Run: headless pygame with SDL's dummy video driver; simulated clock (each Clock.tick advances the game by its frame time, no real sleeping); random seed 0; keys injected as events and as key.get_pressed() state; mouse plan: one left click at the window centre at the start of phase 2, then a move to the lower-right quarter at the start of phase 3.
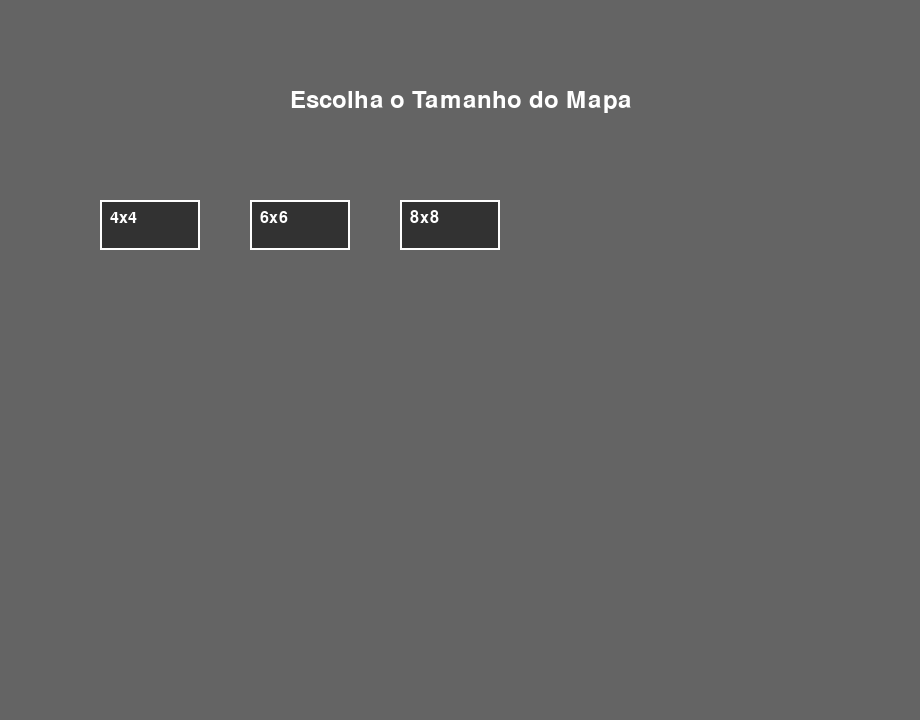
Frame 1 of 4 · flips 1–60 · no input
Frame 2 of 4 · flips 61–180 · clicked the window centre · tapped SPACE, RETURN · held RIGHT (→), D · screen unchanged from frame 1, image omitted
Frame 3 of 4 · flips 181–300 · moved the mouse to the lower-right quarter · held DOWN (↓), S · screen unchanged from frame 2, image omitted
Frame 4 of 4 · flips 301–420 · held LEFT (←), A, UP (↑), W · screen unchanged from frame 3, image omitted

The pygame program that drew these frames:

import pygame
import random
import sys

# --- Inicialização do Pygame ---
pygame.init()
font = pygame.font.SysFont("arial", 24)
big_font = pygame.font.SysFont("arial", 36)
clock = pygame.time.Clock()

# --- Cores ---
WHITE = (255, 255, 255)
BLACK = (0, 0, 0)
GOLD = (255, 215, 0)
BLUE = (0, 120, 255)
BREEZE = (173, 216, 230)
STENCH = (200, 255, 200)
RED = (255, 100, 100)
GRAY = (40, 40, 40)
GREEN = (0, 255, 100)

# --- Estados do Jogo ---
TELA_MENU = "menu"
JOGANDO = "jogando"
GAME_OVER = "game_over"
WIN = "win"


# --- Funções auxiliares ---
def desenhar_texto_centralizado(texto, y, screen, fonte, cor=WHITE):
    rendered = fonte.render(texto, True, cor)
    rect = rendered.get_rect(center=(screen.get_width() // 2, y))
    screen.blit(rendered, rect)


def botao(texto, x, y, w, h, screen, callback):
    mouse = pygame.mouse.get_pos()
    click = pygame.mouse.get_pressed()
    color = (
        (70, 70, 70) if x < mouse[0] < x + w and y < mouse[1] < y + h else (50, 50, 50)
    )
    pygame.draw.rect(screen, color, (x, y, w, h))
    pygame.draw.rect(screen, WHITE, (x, y, w, h), 2)
    txt = font.render(texto, True, WHITE)
    screen.blit(txt, (x + 10, y + 10))

    if x < mouse[0] < x + w and y < mouse[1] < y + h and click[0]:
        callback()


# --- Classe principal ---
class JogoWumpus:
    def __init__(self, grid=4):
        self.grid = grid
        self.cell_size = 80
        self.width = self.grid * self.cell_size + 600
        self.height = self.grid * self.cell_size + 400
        self.screen = pygame.display.set_mode((self.width, self.height))
        pygame.display.set_caption("Mundo do Wumpus")
        self.estado = TELA_MENU
        self.reset()

    def reset(self):
        self.agent_pos = [0, 0]
        self.wumpus = self.random_pos(exclude=[(0, 0)])
        self.gold = self.random_pos(exclude=[(0, 0), self.wumpus])
        self.pits = []
        while len(self.pits) < 3:
            p = self.random_pos(exclude=[(0, 0), self.wumpus, self.gold] + self.pits)
            self.pits.append(p)
        self.ouro_pego = False
        self.morto = False

    def random_pos(self, exclude=[]):
        while True:
            pos = (random.randint(0, self.grid - 1), random.randint(0, self.grid - 1))
            if pos not in exclude:
                return pos

    def get_perceptions(self):
        x, y = self.agent_pos
        percep = []
        if (x, y) == self.gold:
            percep.append("brilho")
        for dx, dy in [(-1, 0), (1, 0), (0, -1), (0, 1)]:
            nx, ny = x + dx, y + dy
            if 0 <= nx < self.grid and 0 <= ny < self.grid:
                if (nx, ny) == self.wumpus:
                    percep.append("cheiro")
                if (nx, ny) in self.pits:
                    percep.append("brisa")
        return percep

    def desenhar_grid(self):
        for i in range(self.grid):
            for j in range(self.grid):
                rect = pygame.Rect(
                    j * self.cell_size,
                    i * self.cell_size,
                    self.cell_size,
                    self.cell_size,
                )
                pygame.draw.rect(self.screen, GRAY, rect)
                pygame.draw.rect(self.screen, BLACK, rect, 2)

    def desenhar_objeto(self, pos, cor, texto):
        x = pos[1] * self.cell_size + self.cell_size // 2
        y = pos[0] * self.cell_size + self.cell_size // 2
        pygame.draw.circle(self.screen, cor, (x, y), 15)
        self.screen.blit(font.render(texto, True, BLACK), (x - 8, y - 10))

    def desenhar_agente(self):
        x = self.agent_pos[1] * self.cell_size + self.cell_size // 2
        y = self.agent_pos[0] * self.cell_size + self.cell_size // 2
        pygame.draw.circle(self.screen, BLUE, (x, y), 20)

    def desenhar_hud(self, percep):
        pygame.draw.rect(self.screen, BLACK, (0, self.height - 100, self.width, 100))
        texto = font.render("Percepções: " + ", ".join(percep), True, WHITE)
        self.screen.blit(texto, (10, self.height - 80))

    def mover_agente(self, dx, dy):
        if self.morto:
            return
        novo_x = self.agent_pos[0] + dx
        novo_y = self.agent_pos[1] + dy
        if 0 <= novo_x < self.grid and 0 <= novo_y < self.grid:
            self.agent_pos = [novo_x, novo_y]

    def atualizar(self):
        if self.agent_pos == list(self.gold) and not self.ouro_pego:
            self.ouro_pego = True
            self.estado = WIN

        if self.agent_pos == list(self.wumpus) or tuple(self.agent_pos) in self.pits:
            self.morto = True
            self.estado = GAME_OVER

    def loop(self):
        while True:
            self.screen.fill((100, 100, 100))

            if self.estado == TELA_MENU:
                desenhar_texto_centralizado(
                    "Escolha o Tamanho do Mapa", 100, self.screen, big_font
                )
                botao("4x4", 100, 200, 100, 50, self.screen, lambda: self.setar_grid(4))
                botao("6x6", 250, 200, 100, 50, self.screen, lambda: self.setar_grid(6))
                botao("8x8", 400, 200, 100, 50, self.screen, lambda: self.setar_grid(8))

            elif self.estado in [JOGANDO, GAME_OVER, WIN]:
                self.desenhar_grid()

                if not self.ouro_pego:
                    self.desenhar_objeto(self.gold, GOLD, "G")
                self.desenhar_objeto(self.wumpus, RED, "W")
                for pit in self.pits:
                    self.desenhar_objeto(pit, BREEZE, "P")
                self.desenhar_agente()

                percep = (
                    self.get_perceptions()
                    if self.estado == JOGANDO
                    else (
                        ["Você morreu!"]
                        if self.estado == GAME_OVER
                        else ["Você venceu!"]
                    )
                )
                self.desenhar_hud(percep)

                if self.estado == GAME_OVER:
                    desenhar_texto_centralizado(
                        "Você Morreu!",
                        self.height // 2 - 30,
                        self.screen,
                        big_font,
                        RED,
                    )
                    botao(
                        "Reiniciar",
                        self.width // 2 - 60,
                        self.height // 2 + 10,
                        120,
                        40,
                        self.screen,
                        self.resetar_jogo,
                    )
                elif self.estado == WIN:
                    desenhar_texto_centralizado(
                        "Você Pegou o Ouro!",
                        self.height // 2 - 30,
                        self.screen,
                        big_font,
                        GOLD,
                    )
                    botao(
                        "Jogar Novamente",
                        self.width // 2 - 80,
                        self.height // 2 + 10,
                        160,
                        40,
                        self.screen,
                        self.resetar_jogo,
                    )

            pygame.display.flip()
            clock.tick(30)

            for event in pygame.event.get():
                if event.type == pygame.QUIT:
                    pygame.quit()
                    sys.exit()
                if self.estado == JOGANDO and event.type == pygame.KEYDOWN:
                    if event.key == pygame.K_UP:
                        self.mover_agente(-1, 0)
                    elif event.key == pygame.K_DOWN:
                        self.mover_agente(1, 0)
                    elif event.key == pygame.K_LEFT:
                        self.mover_agente(0, -1)
                    elif event.key == pygame.K_RIGHT:
                        self.mover_agente(0, 1)
                    self.atualizar()

    def setar_grid(self, valor):
        self.grid = valor
        self.cell_size = 100
        self.width = self.grid * self.cell_size
        self.height = self.grid * self.cell_size + 100
        self.screen = pygame.display.set_mode((self.width, self.height))
        self.estado = JOGANDO
        self.reset()

    def resetar_jogo(self):
        self.estado = JOGANDO
        self.reset()


# --- Iniciar o jogo ---
if __name__ == "__main__":
    jogo = JogoWumpus()
    jogo.loop()
